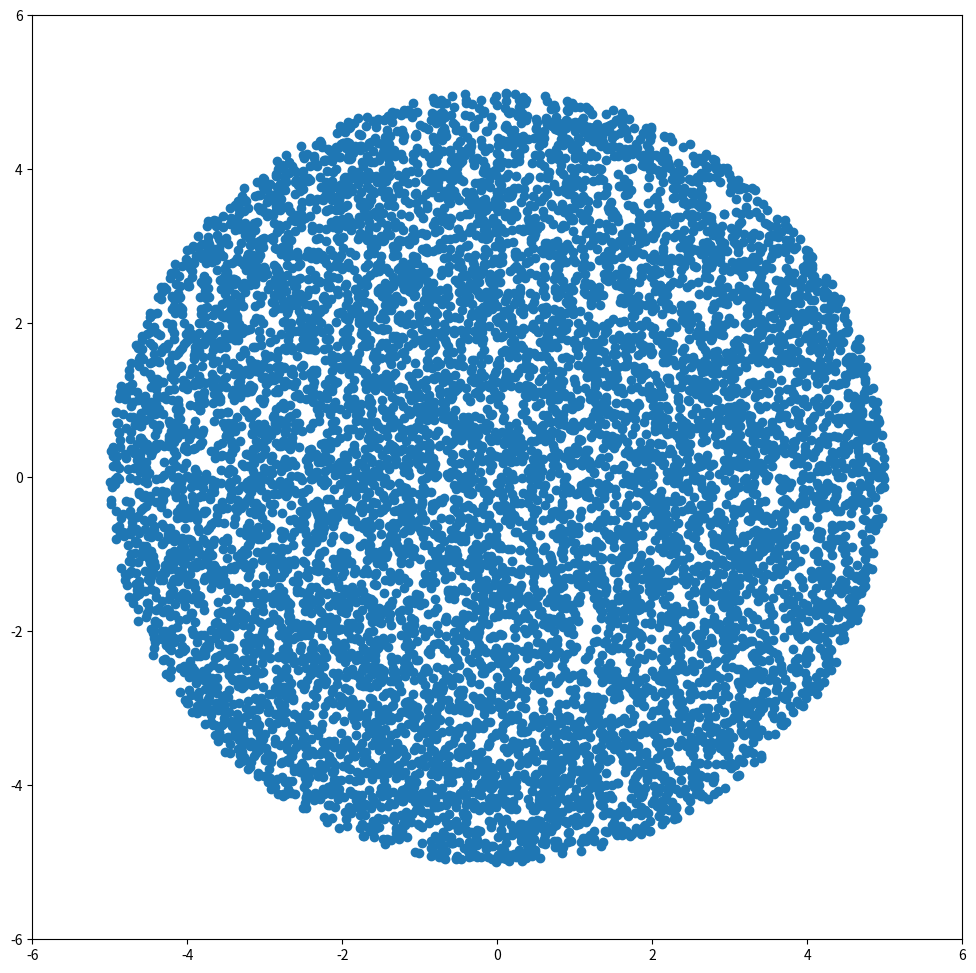

Recreate this plot in Python.
import random
from typing import List
import matplotlib.pyplot as plt


class Solution:

    def __init__(self, radius: float, x_center: float, y_center: float):
        self.r = radius
        self.x = x_center
        self.y = y_center

    def randPoint(self) -> List[float]:
        while True:
            x = random.uniform(self.x - self.r, self.x + self.r)
            y = random.uniform(self.y - self.r, self.y + self.r)
            if self.inCircle(x, y):
                return [x, y]

    def inCircle(self, x, y) -> bool:
        return self.distance(x, y, self.x, self.y) <= self.r ** 2

    def distance(self, x1, y1, x2, y2) -> float:
        return (x1 - x2) ** 2 + (y1 - y2) ** 2


sol = Solution(5, 0, 0)

x = []
y = []

for _ in range(10000):
    new_x, new_y = sol.randPoint()
    x.append(new_x)
    y.append(new_y)

plt.figure(figsize=(12, 12))
plt.axis([-6, 6, -6, 6])
plt.scatter(x, y)
plt.show()
